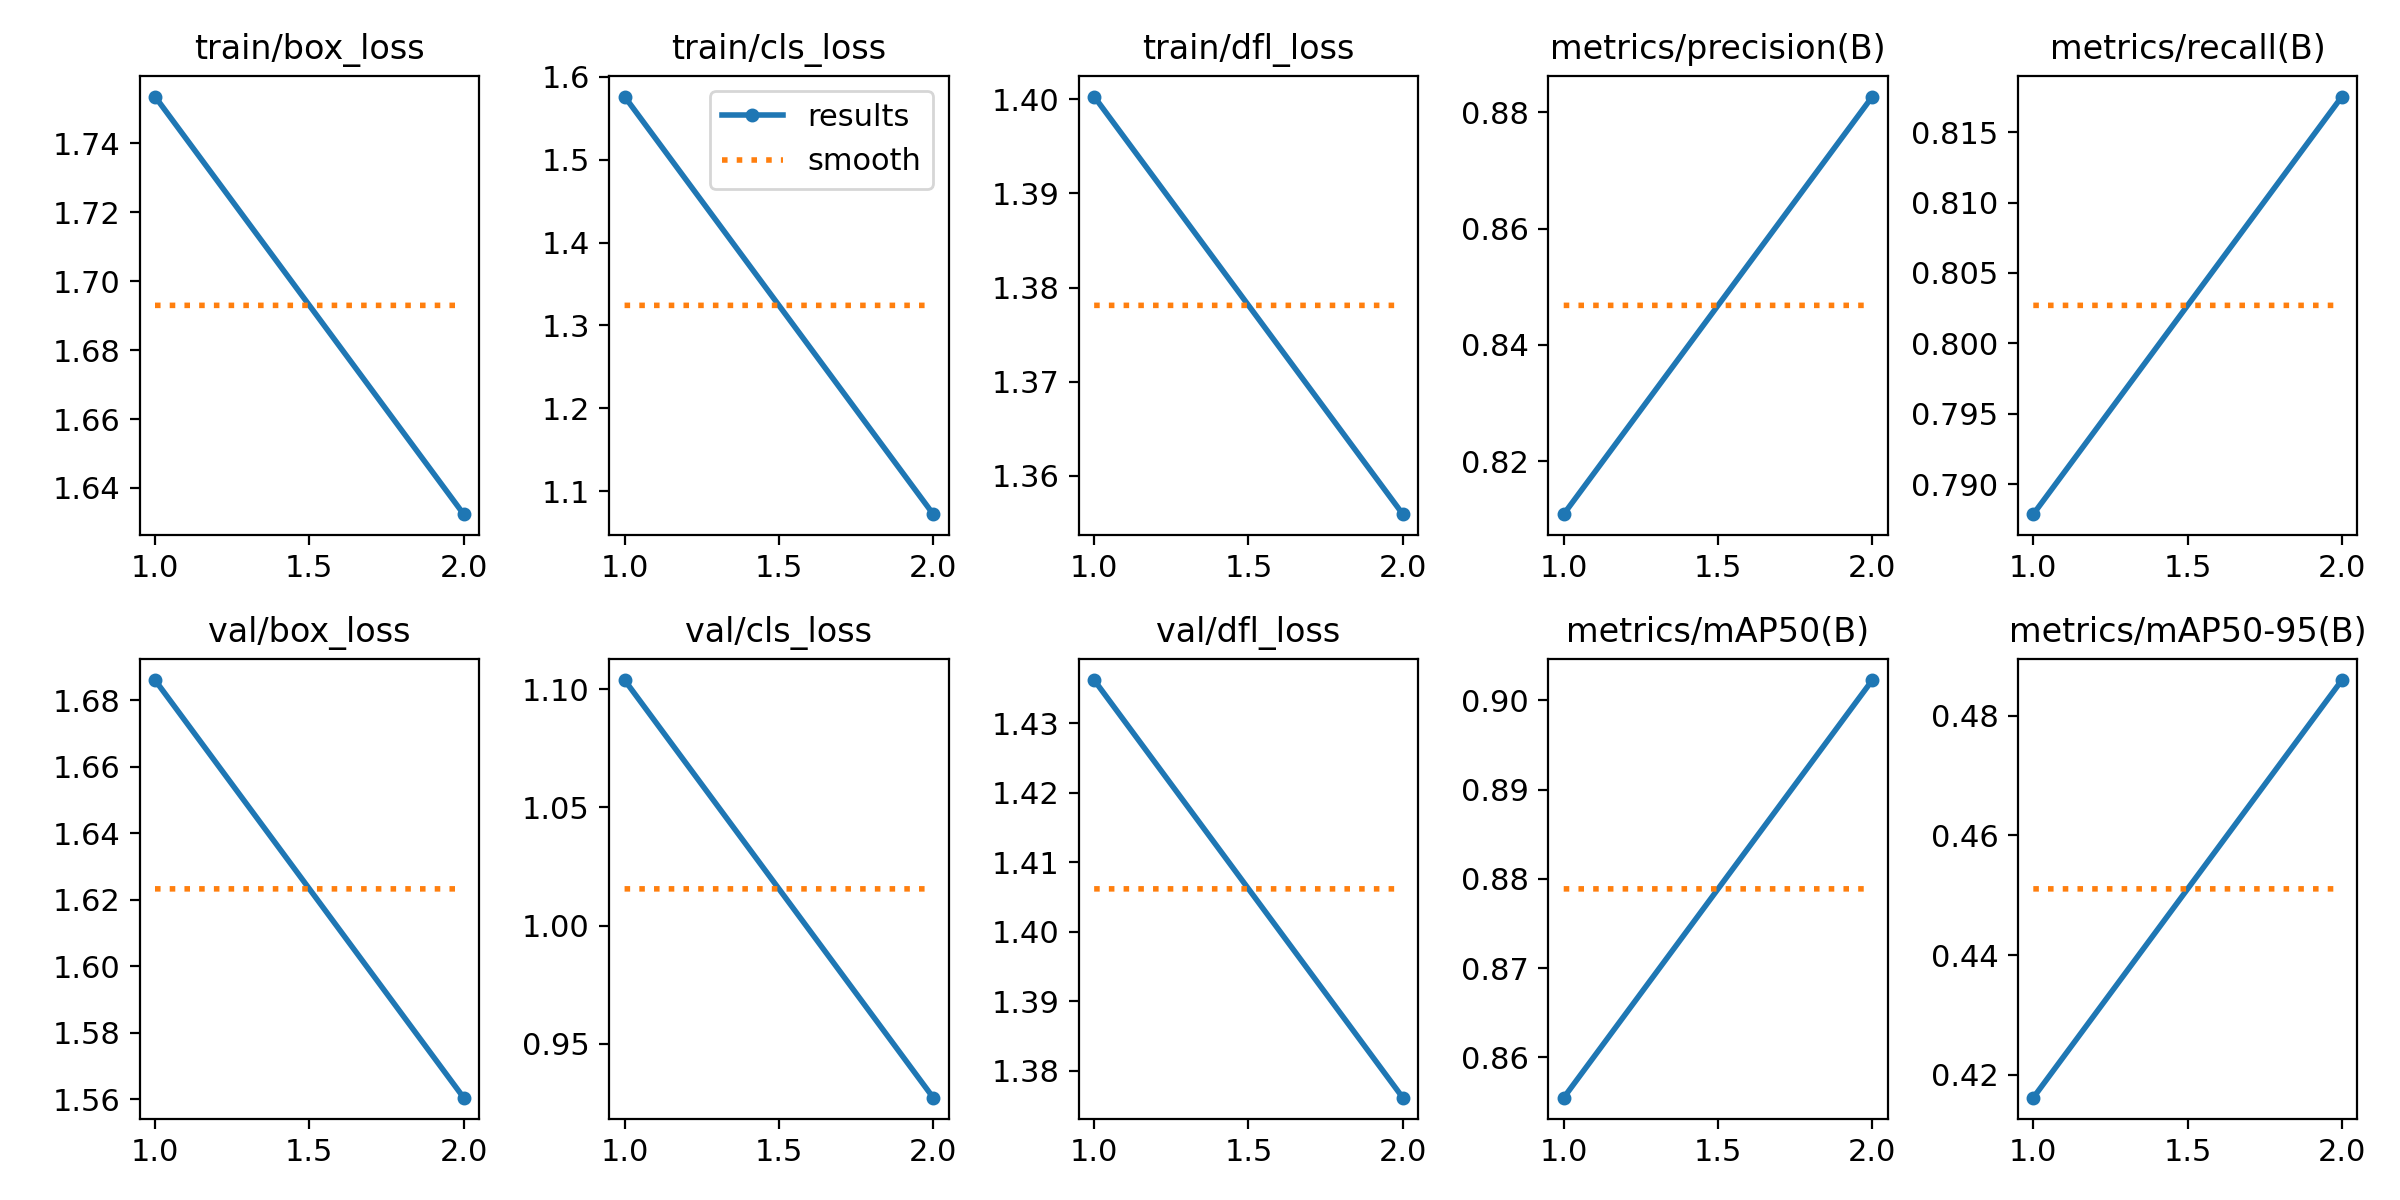

Values plotted in this chart, from the file beside it:
epoch, time, train/box_loss, train/cls_loss, train/dfl_loss, metrics/precision(B), metrics/recall(B), metrics/mAP50(B), metrics/mAP50-95(B), val/box_loss, val/cls_loss, val/dfl_loss, lr/pg0, lr/pg1, lr/pg2
1, 12054, 1.754, 1.576, 1.4, 0.8109, 0.7879, 0.8555, 0.4162, 1.686, 1.104, 1.436, 0.0006664, 0.0006664, 0.0006664
2, 23688, 1.632, 1.072, 1.356, 0.8827, 0.8175, 0.9023, 0.4859, 1.56, 0.9272, 1.376, 0.0006732, 0.0006732, 0.0006732
